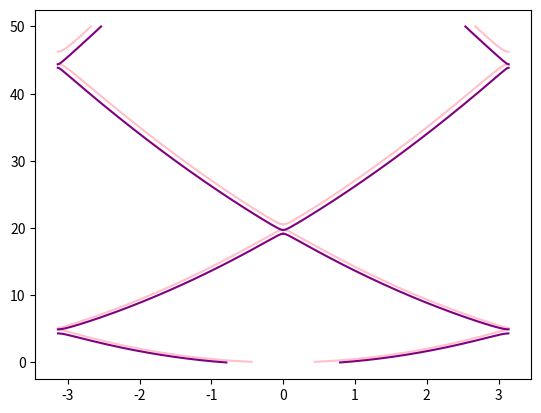

Here is the Python script that generated this plot:
import numpy as np
import matplotlib.pyplot as plt

# plt.style.use("~/.matplotlib/styles/style.mplstyle")


def get_bound(E,a,b,V,m=1):
    kappa=np.sqrt(2*m*E)
    q= np.sqrt(2*m*(E-V))
    t1 = np.cos((a-b)*kappa)*np.cosh(q*b)
    t2 = -((q**2-kappa**2)/(2*kappa*q))*np.sin(kappa*(a-b))*np.sinh(q*b)
    val=t1+t2
    return -np.arccos(val), np.arccos(val) 

def get_scatter(E,a,b,V,m=1):
    q=np.sqrt(2*m*(V+E))
    kappa=np.sqrt(2*m*E)
    t1=np.cos(q*b)*(np.cos(kappa*(a-b)))
    t2=-((kappa**2+q**2)/(2*kappa*q))*np.sin(q*b)*np.sin(kappa*(a-b))

    val=t1+t2
    return -np.arccos(val), np.arccos(val) 

# get bound band
E_bound_all = np.linspace(0, 50, 100000) 
k_bound_all = np.array([get_bound(E,1,.01,.1) for E in E_bound_all])

# get scattering band
E_scatter_all = np.linspace(0, 50, 100000) 
k_scatter_all = np.array([get_scatter(E,1,.1,3) for E in E_scatter_all])

# get zero from both 
k_scatter_zero = np.array([get_scatter(E,1,0,0) for E in E_scatter_all])
k_bound_zero = np.array([get_bound(E,1,0,0) for E in E_bound_all])


#plt.plot(k_scatter,E_scatter,color='purple')
plt.plot(k_bound_all,E_bound_all,color='pink')
# plt.plot(k_bound_zero,E_bound_all,color='orange')

plt.plot(k_scatter_all,E_scatter_all,color='purple')
# plt.plot(k_scatter_zero,E_scatter_all,color='black')


plt.show()


